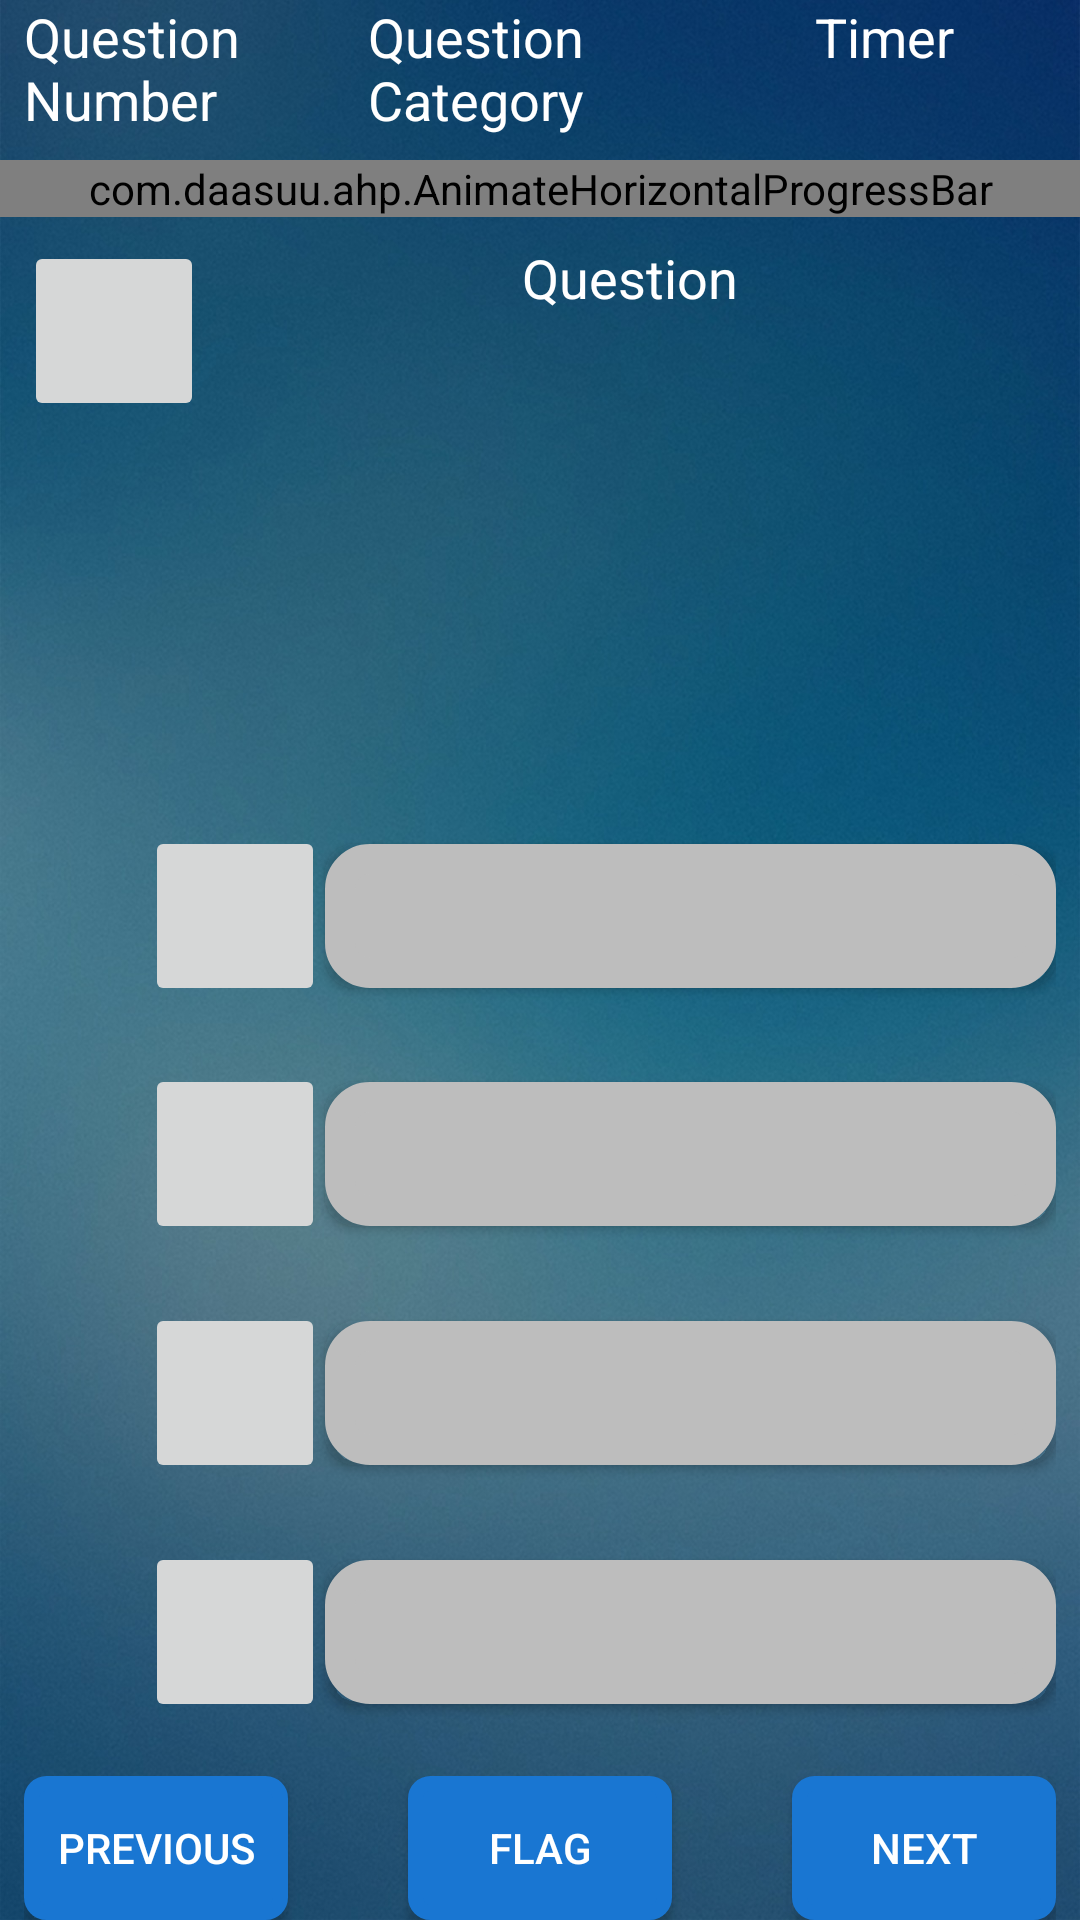

Android layout source for this screen:
<!-- AndroidManifest.xml: application theme AppTheme -->
<!-- res/layout/content_random_test.xml -->
<?xml version="1.0" encoding="utf-8"?>
<RelativeLayout xmlns:android="http://schemas.android.com/apk/res/android"
    xmlns:app="http://schemas.android.com/apk/res-auto"
    android:layout_width="match_parent"
    android:layout_height="match_parent"
    app:layout_behavior="@string/appbar_scrolling_view_behavior"
    android:orientation="vertical"
    android:background="@drawable/activity_background"
    >

    <LinearLayout
        android:layout_width="match_parent"
        android:layout_height="wrap_content"
        android:id="@+id/headerLayout"
        android:orientation="horizontal"
        android:layout_alignParentTop="true"
        android:paddingBottom="8dp"
        android:paddingLeft="8dp"
        android:paddingRight="8dp"
        >

        <TextView
            android:layout_width="0dp"
            android:layout_height="wrap_content"
            android:id="@+id/questionNumber"
            android:text="Question Number"
            android:gravity="left"
            android:layout_weight="1"
            android:textAppearance="@android:style/TextAppearance.Medium"
            android:textColor="@android:color/white"
            />

        <TextView
            android:layout_width="0dp"
            android:layout_height="wrap_content"
            android:id="@+id/questionCategory"
            android:text="Question Category"
            android:gravity="left"
            android:layout_weight="1"
            android:textAppearance="@android:style/TextAppearance.Medium"
            android:textColor="@android:color/white"
            />

        <TextView
            android:layout_width="0dp"
            android:layout_height="wrap_content"
            android:id="@+id/timer"
            android:text="Timer"
            android:gravity="center"
            android:layout_weight="1"
            android:textAppearance="@android:style/TextAppearance.Medium"
            android:textColor="@android:color/white"
            />

    </LinearLayout>

    <com.daasuu.ahp.AnimateHorizontalProgressBar
        android:id="@+id/animate_progress_bar"
        android:layout_width="match_parent"
        android:layout_height="wrap_content"
        app:ahp_backgroundColor="@color/colorPrimaryDark"
        app:ahp_progressColor="@color/colorAccent"
        android:layout_below="@+id/headerLayout"
        />


    <LinearLayout
        android:layout_width="match_parent"
        android:layout_height="match_parent"
        android:orientation="vertical"
        android:layout_below="@+id/animate_progress_bar"
        android:layout_above="@+id/footerLayout"
        android:layout_margin="8dp"
        >

        <RelativeLayout
            android:layout_width="match_parent"
            android:layout_height="wrap_content">


            <ImageButton
                android:layout_width="60dp"
                android:layout_height="60dp"
                android:id="@+id/speack_button"
                android:src="@drawable/speaker_icon"

                android:layout_alignParentTop="true"
                android:layout_alignParentLeft="true"
                android:layout_alignParentStart="true"
                android:scaleType="fitCenter"/>

            <TextView
                android:layout_width="wrap_content"
                android:layout_height="wrap_content"
                android:id="@+id/questionText"
                android:text="Question"
                android:layout_weight="1"
                android:gravity="center"
                android:textAppearance="@android:style/TextAppearance.Medium"
                android:textColor="@android:color/white"
                android:layout_alignParentTop="true"
                android:layout_toRightOf="@+id/speack_button"
                android:layout_alignParentRight="true"
                android:layout_alignParentEnd="true" />

        </RelativeLayout>


    <ImageView
        android:layout_width="match_parent"
        android:layout_height="wrap_content"
        android:id="@+id/questionImage"
        android:layout_weight="6"
        />


        <LinearLayout
            android:layout_width="match_parent"
            android:layout_height="wrap_content"
            android:layout_weight="1"
            android:orientation="horizontal"
            android:layout_marginTop="8dp"
            android:gravity="center"
            >
            <ImageView
                android:layout_width="0dp"
                android:layout_height="wrap_content"
                android:layout_weight="1"
                android:id="@+id/imageViewAnswer1"
                />

            <ImageButton
                android:layout_width="60dp"
                android:layout_height="60dp"
                android:id="@+id/bt1_speaker"

                android:src="@drawable/speaker_icon"
                android:scaleType="fitCenter"/>
     <Button
        android:layout_width="0dp"
        android:layout_height="wrap_content"
        android:id="@+id/buttonAnswer1"
        android:text=""
        android:background="@drawable/button"
        android:layout_weight="6"
        />


        </LinearLayout>

        <LinearLayout
        android:layout_width="match_parent"
        android:layout_height="wrap_content"
        android:layout_weight="1"
        android:orientation="horizontal"
        android:gravity="center"
        >
        <ImageView
            android:layout_width="0dp"
            android:layout_height="wrap_content"
            android:layout_weight="1"
            android:id="@+id/imageViewAnswer2"

            />

            <ImageButton
                android:layout_width="60dp"
                android:layout_height="60dp"
                android:id="@+id/bt2_speaker"
                android:layout_weight="0"
                android:src="@drawable/speaker_icon"
                android:scaleType="fitCenter"/>



            <Button
        android:layout_width="0dp"
        android:layout_height="wrap_content"
        android:id="@+id/buttonAnswer2"
        android:text=""
        android:layout_weight="6"
        android:background="@drawable/button"
        />


    </LinearLayout>


    <LinearLayout
        android:layout_width="match_parent"
        android:layout_height="wrap_content"
        android:layout_weight="1"
        android:orientation="horizontal"
        android:gravity="center"
        >
        <ImageView
            android:layout_width="0dp"
            android:layout_height="wrap_content"
            android:layout_weight="1"
            android:id="@+id/imageViewAnswer3"

            />

        <ImageButton
            android:layout_width="60dp"
            android:layout_height="60dp"
            android:id="@+id/bt3_speaker"
            android:layout_weight="0"
            android:src="@drawable/speaker_icon"
            android:scaleType="fitCenter"/>

    <Button
        android:layout_width="0dp"
        android:layout_height="wrap_content"
        android:id="@+id/buttonAnswer3"
        android:text=""
        android:layout_weight="6"
        android:background="@drawable/button"
        />




    </LinearLayout>

    <LinearLayout
        android:layout_width="match_parent"
        android:layout_height="wrap_content"
        android:layout_weight="1"
        android:orientation="horizontal"
        android:gravity="center"
        >
        <ImageView
            android:layout_width="0dp"
            android:layout_height="wrap_content"
            android:layout_weight="1"
            android:id="@+id/imageViewAnswer4"

            />

        <ImageButton
            android:layout_width="60dp"
            android:layout_height="60dp"
            android:id="@+id/bt4_speaker"
            android:layout_weight="0"
            android:src="@drawable/speaker_icon"
            android:scaleType="fitCenter"/>


        <Button
        android:layout_width="0dp"
        android:layout_height="wrap_content"
        android:id="@+id/buttonAnswer4"
        android:text=""
        android:layout_weight="6"
        android:background="@drawable/button"
        />



    </LinearLayout>

    </LinearLayout>


    <RelativeLayout
        android:layout_width="match_parent"
        android:layout_height="wrap_content"
        android:id="@+id/footerLayout"
        android:layout_alignParentBottom="true"
        android:layout_centerInParent="true"
        android:paddingLeft="8dp"
        android:paddingRight="8dp"
        >

        <Button
            android:layout_width="wrap_content"
            android:layout_height="wrap_content"
            android:id="@+id/buttonPrevious"
            android:text="Previous"
            android:onClick="previousButtonClick"
            android:textColor="@android:color/white"
            android:background="@drawable/footer_button"
            />

        <Button
            android:layout_width="wrap_content"
            android:layout_height="wrap_content"
            android:id="@+id/buttonFlag"
            android:text="Flag"
            android:layout_centerHorizontal="true"
            android:onClick="flagButtonClick"
            android:textColor="@android:color/white"
            android:background="@drawable/footer_button"
            />



        <Button
            android:layout_width="wrap_content"
            android:layout_height="wrap_content"
            android:id="@+id/buttonNext"
            android:text="Next"
            android:layout_alignParentRight="true"
            android:onClick="nextButtonClick"
            android:textColor="@android:color/white"
            android:background="@drawable/footer_button"
            />

    </RelativeLayout>




</RelativeLayout>
<!-- resources referenced by this layout -->
<resources>
  <color name="colorAccent">#FF4081</color>
  <color name="colorPrimaryDark">#1976D2</color>
  <!-- drawable activity_background: jpg bitmap (drawable-xhdpi, 380485 bytes) -->
  <!-- drawable button (drawable) -->
  <?xml version="1.0" encoding="utf-8"?>
  <selector xmlns:android="http://schemas.android.com/apk/res/android">
  
      <item android:state_pressed="true"
          android:drawable="@color/button_pressed" >
      
          <shape android:shape="rectangle"  >
              <corners android:radius="10dip" />
              <stroke android:width="10dip" android:color="@color/button_pressed" />
              <gradient android:angle="-90" android:startColor="@color/button_pressed" android:endColor="@color/button_pressed" />
          </shape>
      </item>
  
      <item android:state_focused="true"
          android:drawable="@color/button_focused" >
      
          <shape android:shape="rectangle"  >
              <corners android:radius="10dip" />
              <stroke android:width="10dip" android:color="@color/button_pressed" />
              <gradient android:angle="-90" android:startColor="@color/button_pressed" android:endColor="@color/button_pressed" />
          </shape>
  
      </item>
  
      
  
      <item >
          <shape android:shape="rectangle"  >
              <corners android:radius="10dip" />
              <stroke android:width="10dip" android:color="@color/button_default" />
              <gradient android:angle="-90" android:startColor="@color/button_default" android:endColor="@color/button_default" />
          </shape>
      </item>
  
  
  </selector>
  <!-- drawable footer_button (drawable) -->
  <?xml version="1.0" encoding="utf-8"?>
  <selector xmlns:android="http://schemas.android.com/apk/res/android">
      <item >
          <shape android:shape="rectangle"  >
              <corners android:radius="5dip" />
              <stroke android:width="5dip" android:color="@color/colorPrimary" />
              <gradient android:angle="-90" android:startColor="@color/colorPrimary" android:endColor="@color/colorPrimary" />
          </shape>
      </item>
  </selector>
  <style name="AppTheme" parent="Theme.AppCompat.Light.DarkActionBar">
          
          <item name="colorPrimary">@color/colorPrimary</item>
          <item name="colorPrimaryDark">@color/colorPrimaryDark</item>
          <item name="colorAccent">@color/colorAccent</item>
      </style>
  <color name="button_pressed">#ffef00</color>
  <color name="button_focused">#ffef00</color>
  <color name="button_default">#bdbdbd</color>
  <color name="colorPrimary">#1976d2</color>
</resources>
